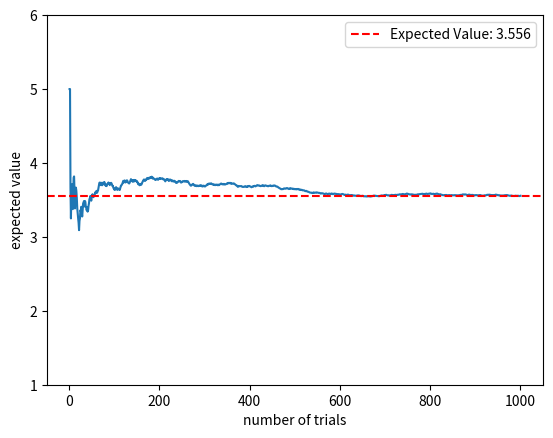

This figure's Python source:
# 期待値算出(python expected.py)
import numpy as np
import matplotlib.pyplot as plt

def calculate_expected_value(rolls):
    return np.mean(rolls)

num_trials = 1000 # 試行回数
numBegin = 1
numEnd = 7 # この値から1引いた値からランダムで値を生成
rolls = np.random.randint(numBegin, numEnd, size=num_trials) # 1から6までの値を生成

expected_values = []
for i in range(1, num_trials + 1):
    expected_value = calculate_expected_value(rolls[:i])
    expected_values.append(expected_value)

expected_value = calculate_expected_value(rolls) # 全体の期待値を計算
# グラフ作成
plt.plot(range(1, num_trials + 1), expected_values)
plt.axhline(y=expected_value, color="r", linestyle="--", label=f"Expected Value: {expected_value}")
plt.xlabel('number of trials')
plt.ylabel('expected value')
plt.ylim(numBegin, numEnd - 1)
plt.legend()
plt.show()
